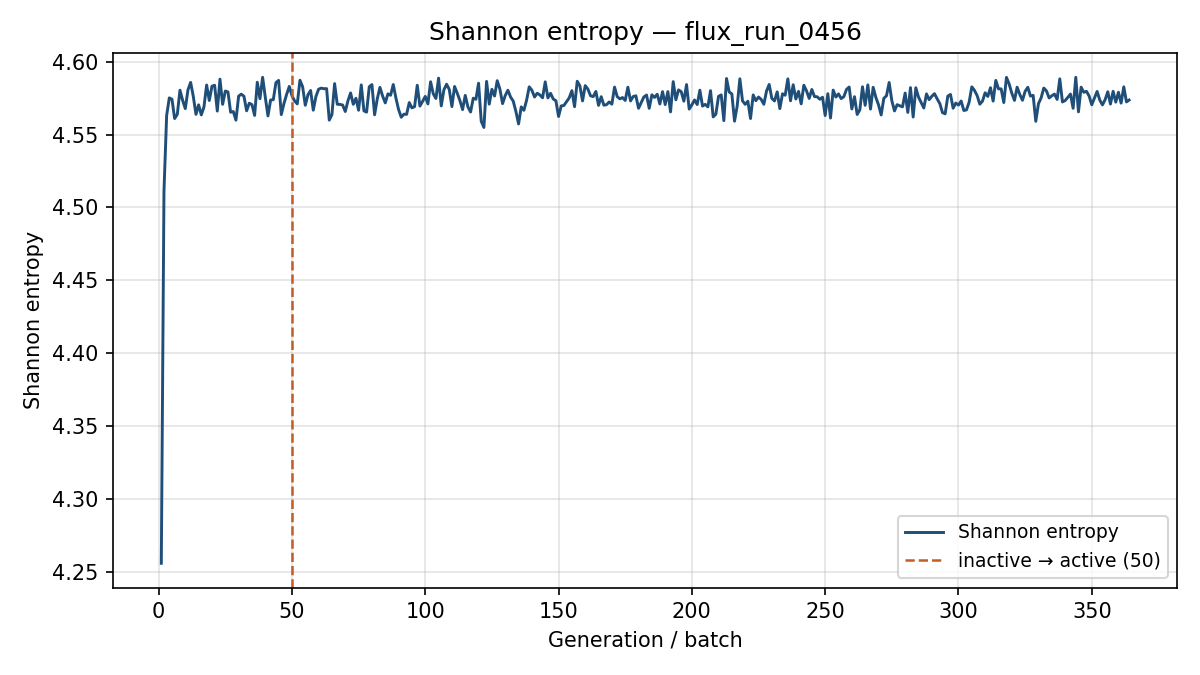

Values plotted in this chart, from the file beside it:
generation, shannon_entropy, k_generation
1, 4.256, 1.144
2, 4.511, 1.103
3, 4.563, 1.092
4, 4.575, 1.035
5, 4.574, 1.063
6, 4.561, 1.044
7, 4.564, 1.071
8, 4.58, 1.047
9, 4.573, 1.061
10, 4.568, 1.042
11, 4.581, 1.034
12, 4.586, 1.046
13, 4.576, 1.033
14, 4.564, 1.043
15, 4.57, 1.054
16, 4.563, 1.057
17, 4.569, 1.054
18, 4.584, 1.039
19, 4.573, 1.053
20, 4.583, 1.034
21, 4.584, 1.031
22, 4.566, 1.031
23, 4.588, 1.03
24, 4.571, 1.048
25, 4.58, 1.046
26, 4.579, 1.051
27, 4.565, 1.054
28, 4.566, 1.054
29, 4.56, 1.052
30, 4.576, 1.05
31, 4.578, 1.057
32, 4.576, 1.066
33, 4.566, 1.043
34, 4.571, 1.038
35, 4.57, 1.061
36, 4.563, 1.051
37, 4.586, 1.021
38, 4.575, 1.056
39, 4.589, 1.048
40, 4.576, 1.055
41, 4.563, 1.068
42, 4.574, 1.047
43, 4.574, 1.048
44, 4.586, 1.05
45, 4.587, 1.05
46, 4.564, 1.063
47, 4.571, 1.044
48, 4.577, 1.049
49, 4.583, 1.042
50, 4.577, 1.05
51, 4.573, 1.065
52, 4.571, 1.039
53, 4.587, 1.042
54, 4.583, 1.054
55, 4.57, 1.041
56, 4.577, 1.043
57, 4.58, 1.047
58, 4.567, 1.064
59, 4.576, 1.063
60, 4.581, 1.056
... 304 more rows
